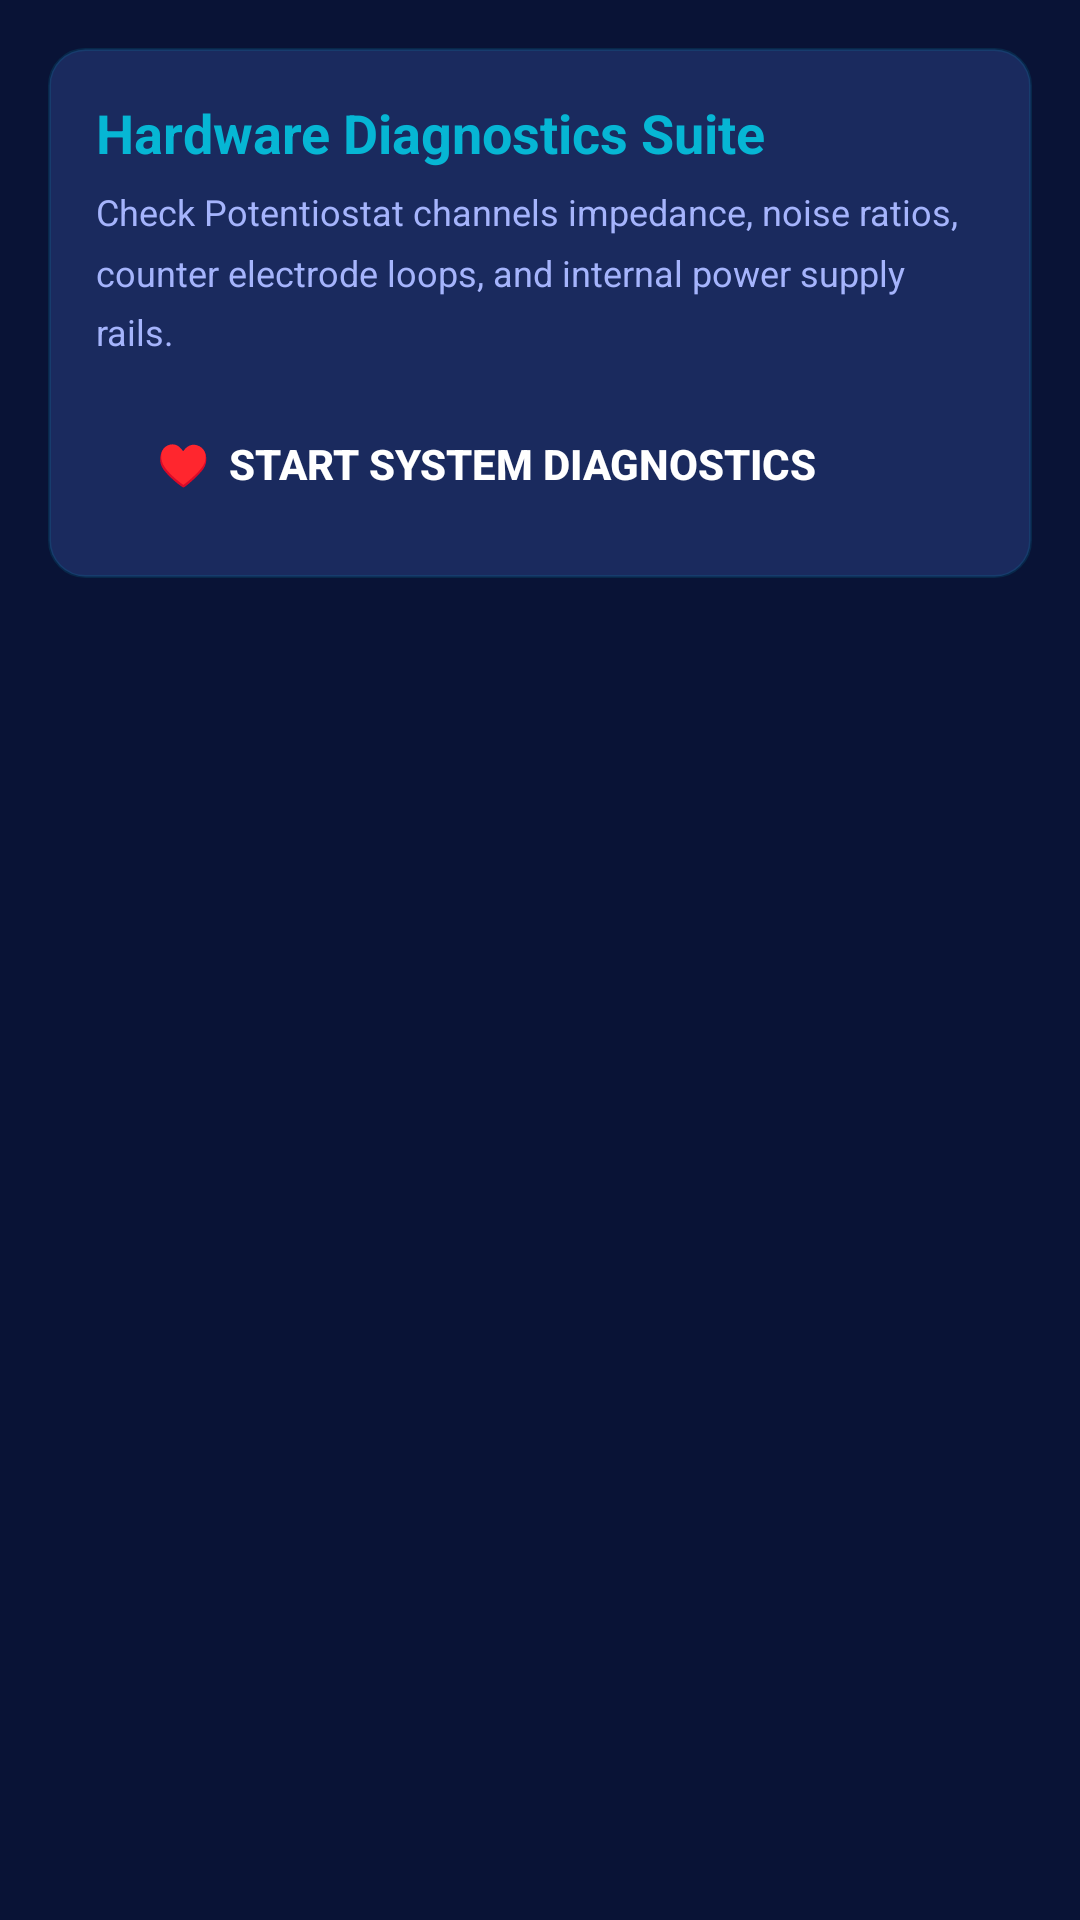

Layout XML and referenced resources for this Android screen:
<!-- AndroidManifest.xml: application theme Theme.ElectroLab -->
<!-- res/layout/fragment_diagnostics.xml -->
<?xml version="1.0" encoding="utf-8"?>
<ScrollView xmlns:android="http://schemas.android.com/apk/res/android"
    android:layout_width="match_parent"
    android:layout_height="match_parent"
    android:padding="16dp">

    <LinearLayout
        android:layout_width="match_parent"
        android:layout_height="wrap_content"
        android:orientation="vertical">

        
        <LinearLayout android:layout_width="match_parent" android:layout_height="wrap_content"
            android:orientation="vertical" android:background="@drawable/bg_card_glass"
            android:padding="16dp" android:layout_marginBottom="16dp">

            <TextView android:layout_width="wrap_content" android:layout_height="wrap_content"
                android:text="Hardware Diagnostics Suite"
                android:textColor="@color/colorCyan" android:textSize="18sp" android:textStyle="bold" />

            <TextView android:layout_width="wrap_content" android:layout_height="wrap_content"
                android:text="Check Potentiostat channels impedance, noise ratios, counter electrode loops, and internal power supply rails."
                android:textColor="@color/colorTextSecondary" android:textSize="12sp"
                android:layout_marginTop="6dp" android:layout_marginBottom="14dp"
                android:lineSpacingMultiplier="1.4" />

            <Button android:id="@+id/btn_run_diag" android:layout_width="wrap_content"
                android:layout_height="44dp" android:text="♥  Start System Diagnostics"
                android:textColor="@color/white" android:textStyle="bold"
                android:background="@drawable/btn_purple"
                android:paddingStart="20dp" android:paddingEnd="20dp" />

            <ProgressBar android:id="@+id/progress_diag" android:layout_width="30dp"
                android:layout_height="30dp" android:layout_marginTop="10dp"
                android:indeterminateTint="@color/colorCyan" android:visibility="gone" />
        </LinearLayout>

        
        <TextView android:id="@+id/tv_error" android:layout_width="match_parent"
            android:layout_height="wrap_content" android:background="@drawable/badge_danger"
            android:textColor="@color/colorDanger" android:textSize="12sp" android:padding="12dp"
            android:layout_marginBottom="16dp" android:visibility="gone" />

        
        <LinearLayout android:id="@+id/layout_channels" android:layout_width="match_parent"
            android:layout_height="wrap_content" android:orientation="vertical"
            android:layout_marginBottom="16dp" android:visibility="gone" />

        
        <LinearLayout android:id="@+id/layout_checklist" android:layout_width="match_parent"
            android:layout_height="wrap_content" android:orientation="vertical"
            android:background="@drawable/bg_card_glass" android:padding="16dp"
            android:layout_marginBottom="16dp" android:visibility="gone">

            <TextView android:layout_width="wrap_content" android:layout_height="wrap_content"
                android:text="Hardware Register Checklist" android:textColor="@color/colorTextPrimary"
                android:textSize="14sp" android:textStyle="bold" android:layout_marginBottom="12dp" />

            <LinearLayout android:id="@+id/layout_checklist_items"
                android:layout_width="match_parent" android:layout_height="wrap_content"
                android:orientation="vertical" />

        </LinearLayout>

        
        <LinearLayout android:id="@+id/layout_status_ok" android:layout_width="match_parent"
            android:layout_height="wrap_content" android:orientation="horizontal"
            android:gravity="center_vertical" android:background="@drawable/badge_success"
            android:padding="12dp" android:visibility="gone">

            <TextView android:layout_width="match_parent" android:layout_height="wrap_content"
                android:text="✓  All hardware terminals are operating within factory calibration limits! (ASTM-G5 compliance verified)."
                android:textColor="@color/colorSuccess" android:textSize="12sp"
                android:lineSpacingMultiplier="1.4" />
        </LinearLayout>

    </LinearLayout>
</ScrollView>
<!-- resources referenced by this layout -->
<resources>
  <color name="colorCyan">#06B6D4</color>
  <color name="colorDanger">#F87171</color>
  <color name="colorSuccess">#4ADE80</color>
  <color name="colorTextPrimary">#FFFFFF</color>
  <color name="colorTextSecondary">#A5B4FC</color>
  <color name="white">#FFFFFF</color>
  <!-- drawable badge_danger (drawable) -->
  <?xml version="1.0" encoding="utf-8"?>
  <shape xmlns:android="http://schemas.android.com/apk/res/android" android:shape="rectangle">
      <solid android:color="#2D0D0D" />
      <stroke android:width="1dp" android:color="#F87171" />
      <corners android:radius="4dp" />
  </shape>
  <!-- drawable badge_success (drawable) -->
  <?xml version="1.0" encoding="utf-8"?>
  <shape xmlns:android="http://schemas.android.com/apk/res/android" android:shape="rectangle">
      <solid android:color="#0D2D1A" />
      <stroke android:width="1dp" android:color="#4ADE80" />
      <corners android:radius="4dp" />
  </shape>
  <!-- drawable bg_card_glass (drawable) -->
  <?xml version="1.0" encoding="utf-8"?>
  <shape xmlns:android="http://schemas.android.com/apk/res/android" android:shape="rectangle">
      <solid android:color="#1a2a5e" />
      <stroke android:width="1dp" android:color="#2006B6D4" />
      <corners android:radius="12dp" />
  </shape>
  <style name="Theme.ElectroLab" parent="Theme.MaterialComponents.DayNight.NoActionBar">
          <item name="colorPrimary">@color/colorPrimary</item>
          <item name="colorPrimaryDark">@color/colorPrimaryDark</item>
          <item name="colorAccent">@color/colorCyan</item>
          <item name="android:colorBackground">@color/colorBgDeep</item>
          <item name="colorSurface">@color/colorSurface</item>
          <item name="colorOnSurface">@color/colorTextPrimary</item>
          <item name="android:windowBackground">@color/colorBgDeep</item>
          <item name="android:statusBarColor">@color/colorBgDeep</item>
          <item name="android:navigationBarColor">@color/colorBgDeep</item>
          <item name="android:textColorPrimary">@color/colorTextPrimary</item>
          <item name="android:textColorSecondary">@color/colorTextSecondary</item>
          <item name="colorControlHighlight">#1006B6D4</item>
          <item name="materialAlertDialogTheme">@style/ThemeOverlay.ElectroLab.Dialog</item>
      </style>
  <color name="colorPrimary">#0e1e5b</color>
  <color name="colorPrimaryDark">#091336</color>
  <color name="colorBgDeep">#091336</color>
  <color name="colorSurface">#1a2a5e</color>
  <style name="ThemeOverlay.ElectroLab.Dialog" parent="ThemeOverlay.MaterialComponents.Dialog.Alert">
          <item name="colorSurface">@color/colorCardBg</item>
          <item name="android:textColorPrimary">@color/colorTextPrimary</item>
          <item name="android:textColorSecondary">@color/colorTextSecondary</item>
      </style>
  <color name="colorCardBg">#1a2a5e</color>
</resources>
